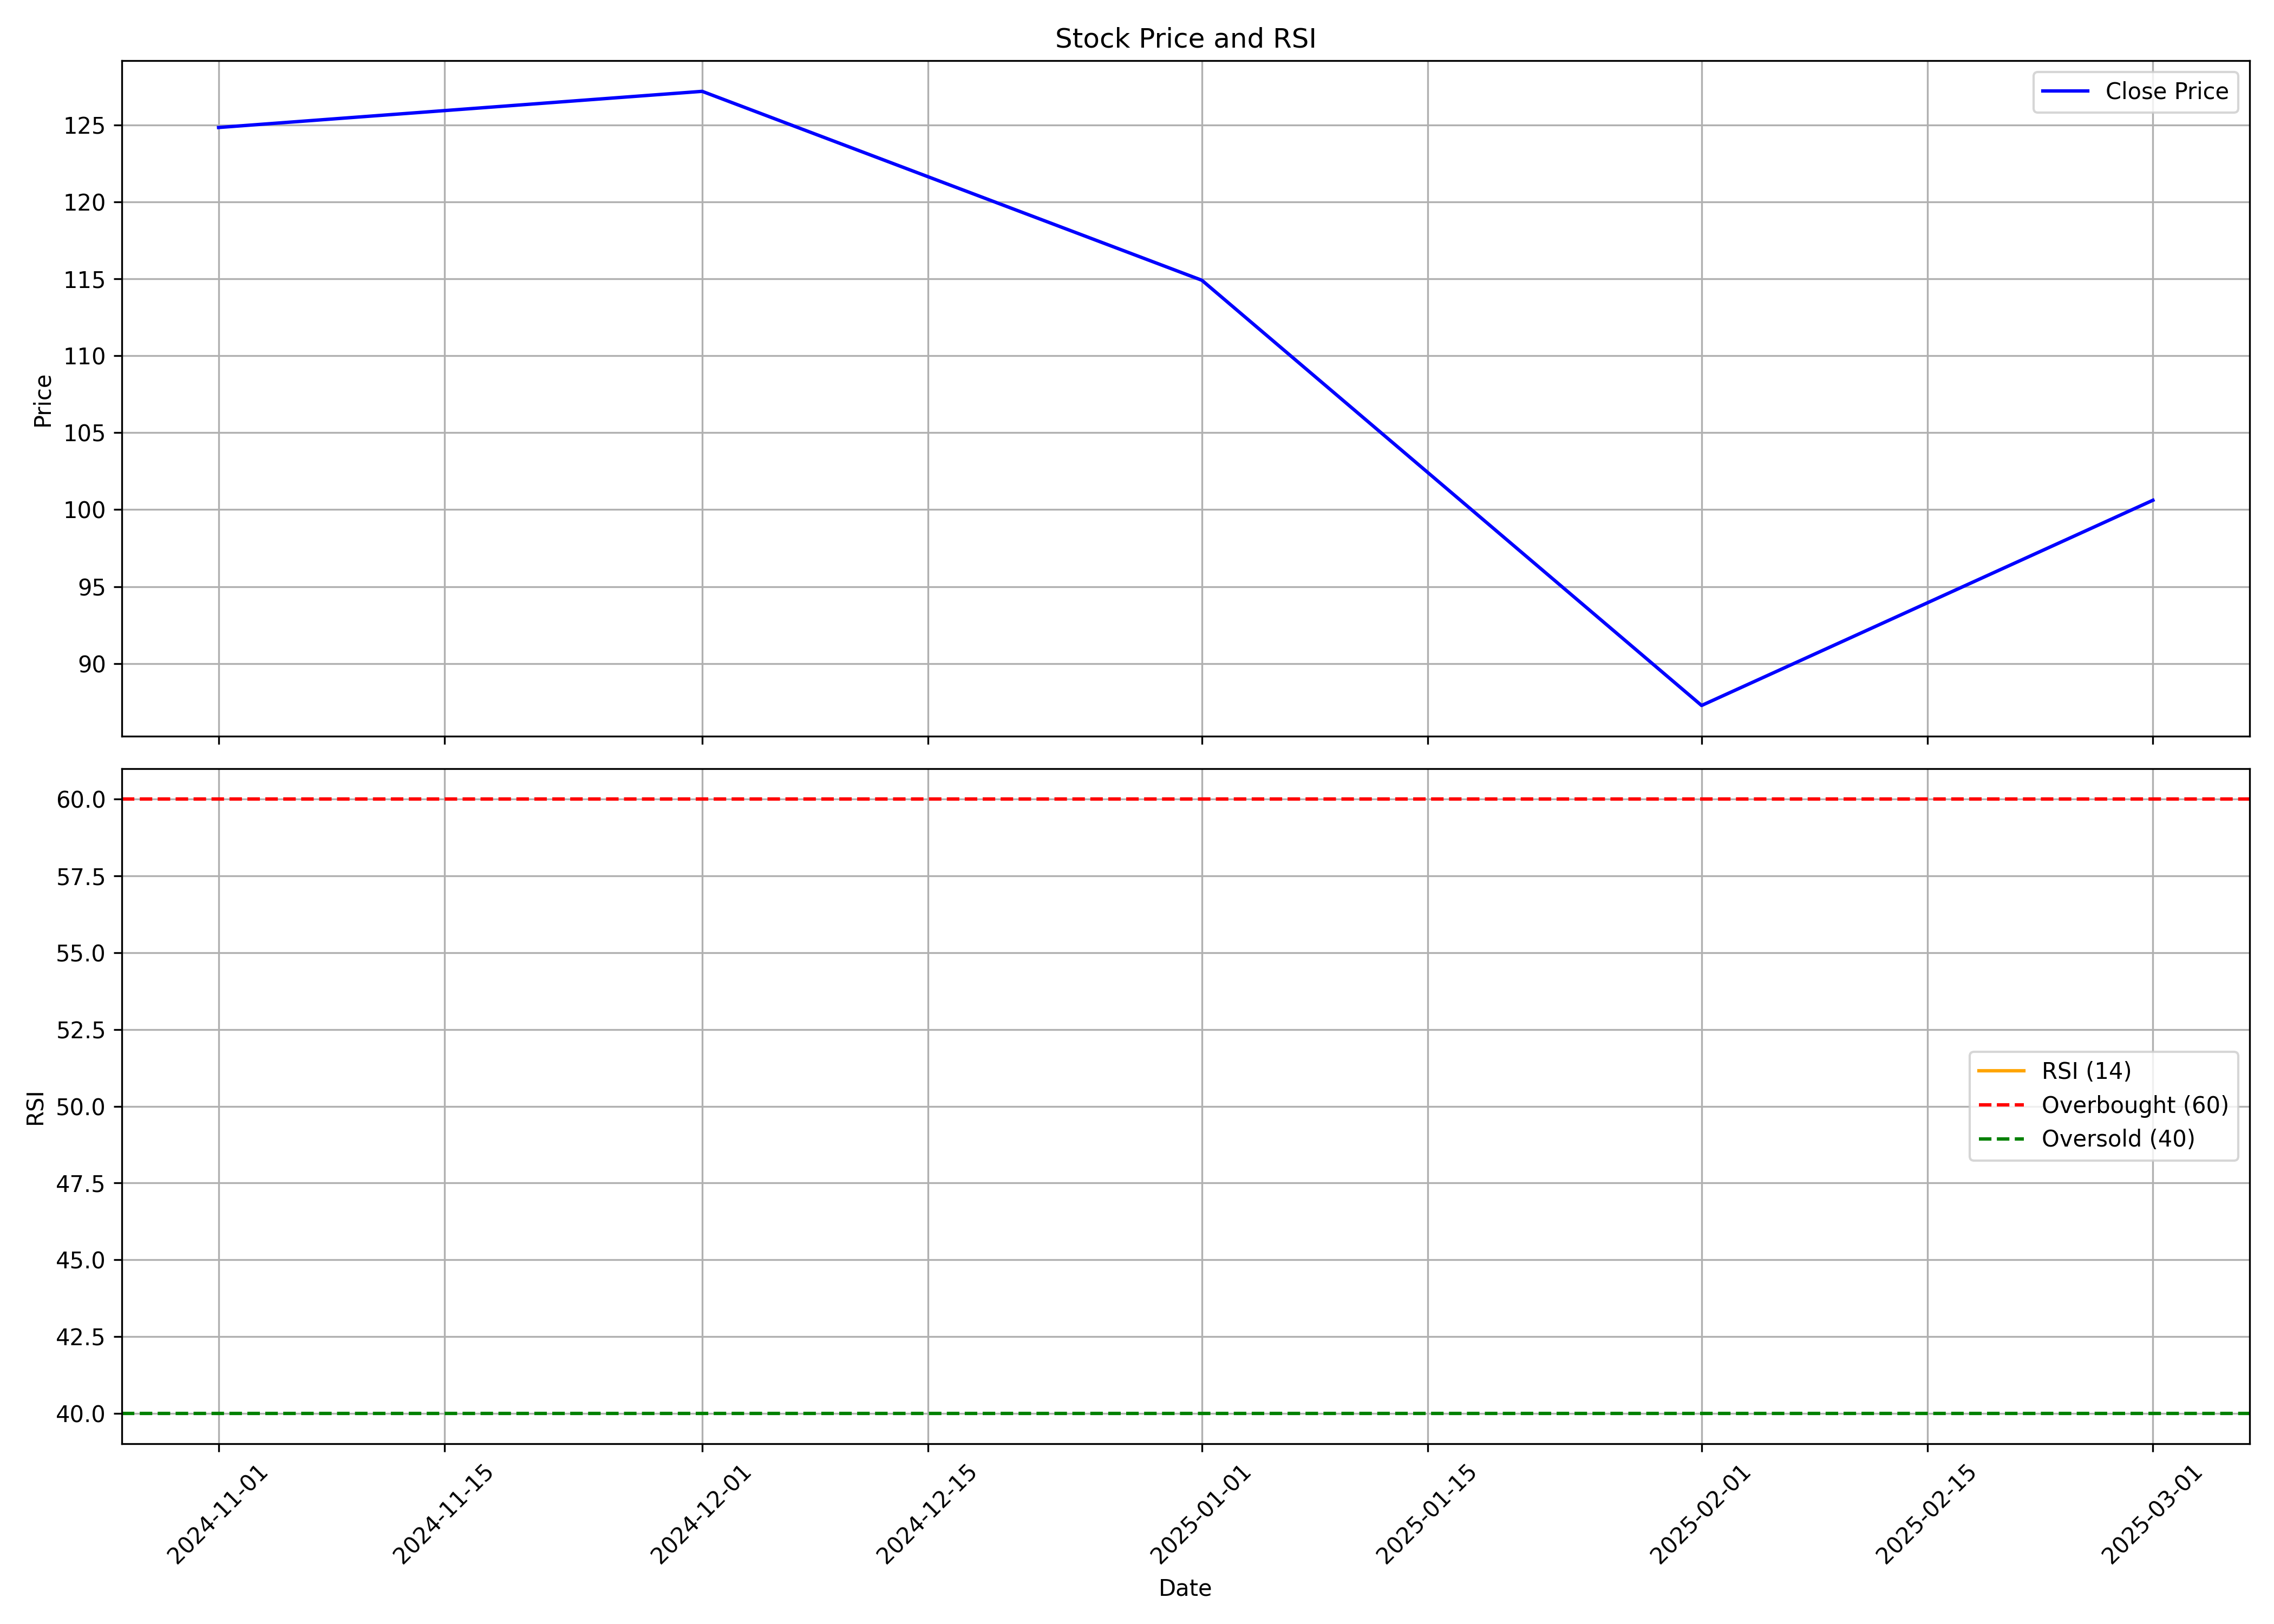

The file beside this chart, header and first rows:
, date, symbol, open, high, low, close, volume, rsi
0, 2024-11-01, NTPCGREEN, 111.5, 132.3, 111.5, 124.8, 547912126, 
1, 2024-12-01, NTPCGREEN, 125.8, 155.4, 124.0, 127.2, 592037082, 
2, 2025-01-01, NTPCGREEN, 127.7, 132.9, 106.5, 114.9, 247074164, 
3, 2025-02-01, NTPCGREEN, 115.5, 120.7, 87.02, 87.27, 208842608, 
4, 2025-03-01, NTPCGREEN, 88.44, 104.8, 84.55, 100.6, 214535660, 
